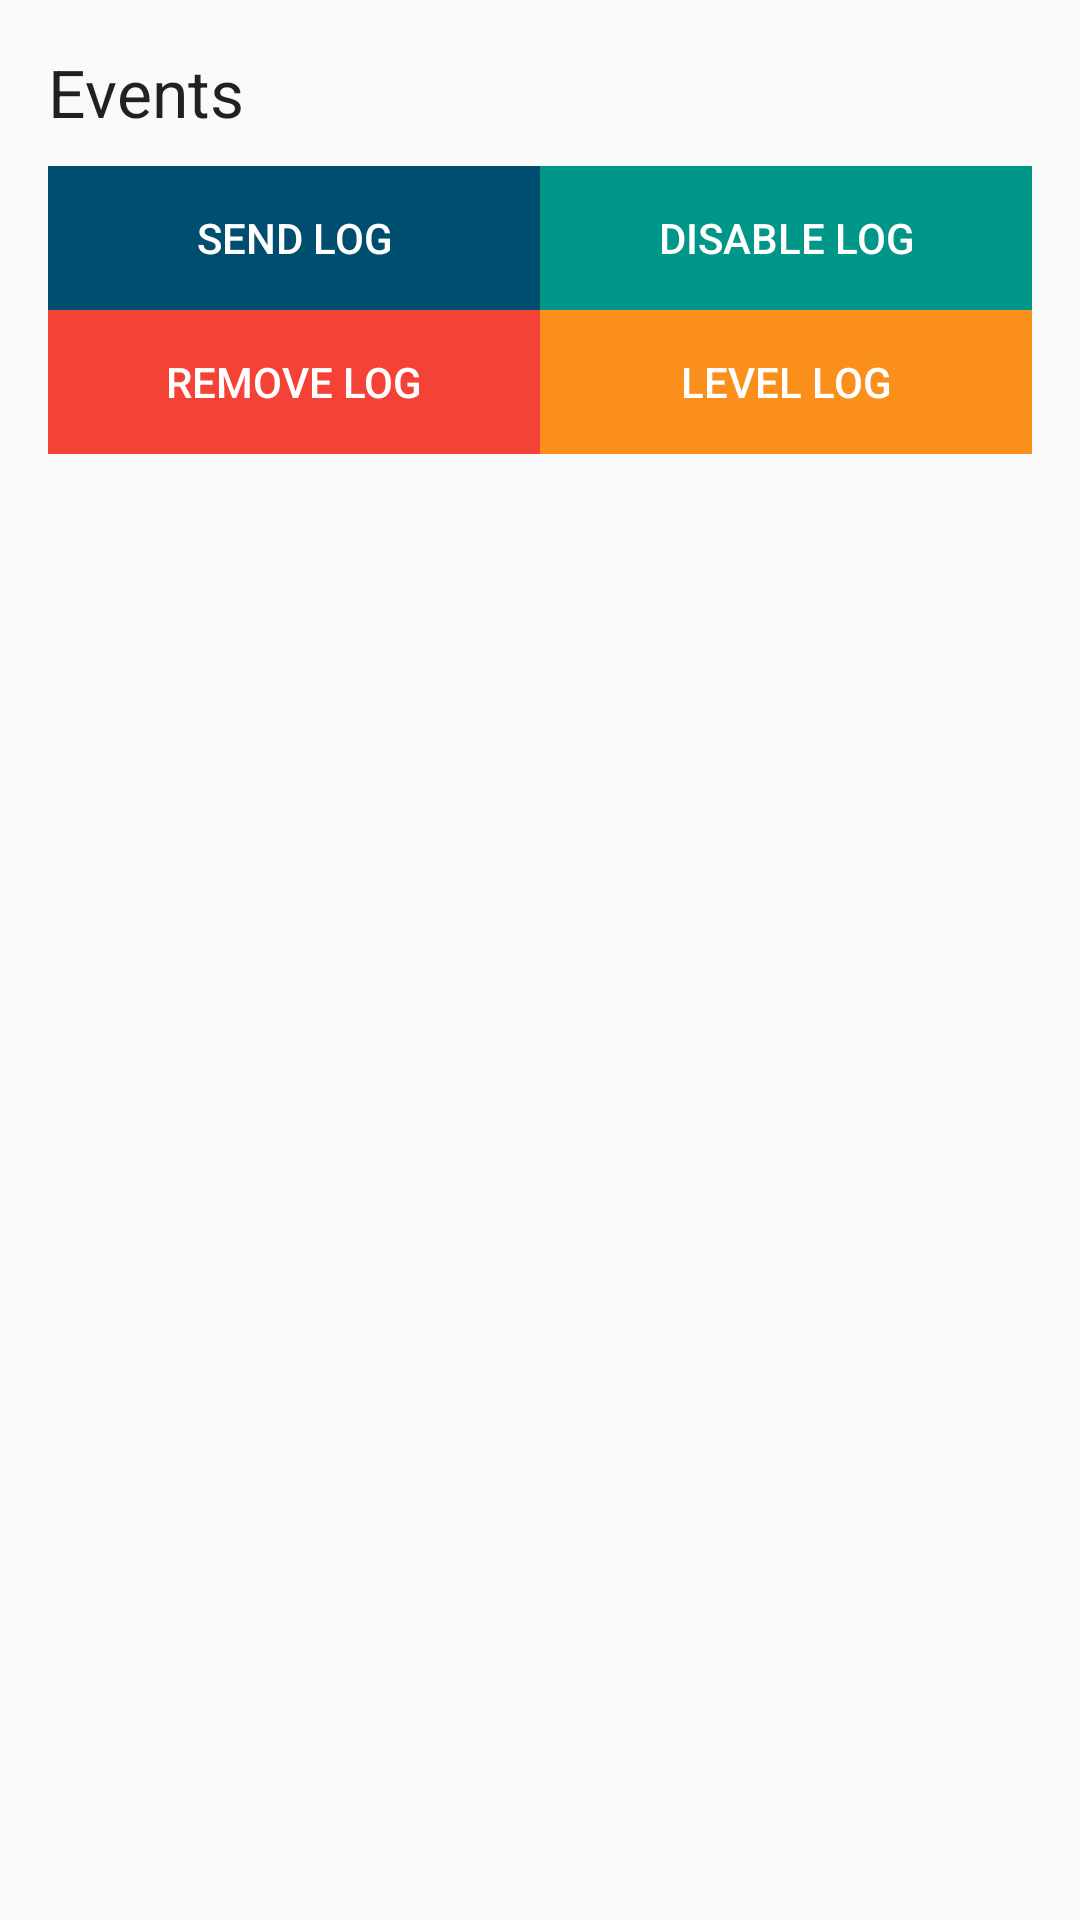

Layout XML and referenced resources for this Android screen:
<!-- AndroidManifest.xml: application theme AppTheme -->
<!-- res/layout/events.xml -->
<?xml version="1.0" encoding="utf-8"?>
<LinearLayout xmlns:android="http://schemas.android.com/apk/res/android"
    android:id="@+id/connected_fragment"
    android:layout_width="match_parent"
    android:layout_height="match_parent"
    android:orientation="vertical"
    android:paddingBottom="@dimen/activity_vertical_margin"
    android:paddingLeft="@dimen/activity_horizontal_margin"
    android:paddingRight="@dimen/activity_horizontal_margin"
    android:paddingTop="@dimen/activity_vertical_margin">

    <TextView
        android:id="@+id/textView"
        android:layout_width="wrap_content"
        android:layout_height="wrap_content"
        android:layout_marginBottom="10dp"
        android:text="Events"
        android:textAppearance="?android:attr/textAppearanceLarge" />

    <LinearLayout
        android:layout_width="match_parent"
        android:layout_height="wrap_content"
        android:orientation="vertical">

        <LinearLayout
            android:layout_width="match_parent"
            android:layout_height="wrap_content"
            android:orientation="horizontal">

            <Button
                android:id="@+id/btnSendLog"
                android:layout_width="wrap_content"
                android:layout_height="wrap_content"
                android:layout_weight="1"
                android:background="@color/colorPrimaryDark"
                android:text="Send Log"
                android:textColor="#FFF" />

            <Button
                android:id="@+id/btnLog"
                android:layout_width="wrap_content"
                android:layout_height="wrap_content"
                android:layout_below="@+id/btnSetUser"
                android:layout_weight="1"
                android:background="@color/material_deep_teal"
                android:text="Disable Log"
                android:textColor="#FFF" />


        </LinearLayout>

        <LinearLayout
            android:layout_width="match_parent"
            android:layout_height="wrap_content"
            android:orientation="horizontal">

            <Button
                android:id="@+id/btnRemoveLog"
                android:layout_width="wrap_content"
                android:layout_height="wrap_content"
                android:layout_weight="1"
                android:background="@color/colorDelete"
                android:text="Remove Log"
                android:textColor="#FFF" />

            <Button
                android:id="@+id/btnLevelLog"
                android:layout_width="wrap_content"
                android:layout_height="wrap_content"
                android:layout_weight="1"
                android:background="@color/wiman_orange"
                android:text="Level Log"
                android:textColor="#FFF" />

        </LinearLayout>
    </LinearLayout>

    <android.support.v7.widget.RecyclerView
        android:id="@+id/lista"
        android:layout_width="match_parent"
        android:layout_height="match_parent">

    </android.support.v7.widget.RecyclerView>

</LinearLayout>
<!-- resources referenced by this layout -->
<resources>
  <color name="colorDelete">#F44336</color>
  <color name="colorPrimaryDark">#004e6f</color>
  <color name="material_deep_teal">#ff009688</color>
  <color name="wiman_orange">#FA8F1B</color>
  <dimen name="activity_horizontal_margin">16dp</dimen>
  <dimen name="activity_vertical_margin">16dp</dimen>
  <style name="AppTheme" parent="Theme.AppCompat.Light.DarkActionBar">
          
          <item name="colorPrimary">@color/colorPrimary</item>
          <item name="colorPrimaryDark">@color/colorPrimaryDark</item>
          <item name="colorAccent">@color/wiman_azure</item>
          <item name="android:windowActionBar">false</item>
          <item name="android:windowNoTitle">true</item>
          <item name="windowActionBar">false</item>
          <item name="windowNoTitle">true</item>
      </style>
  <color name="colorPrimary">#00A2E6</color>
  <color name="wiman_azure">#00A2E6</color>
</resources>
